Photos from the image-classification dataset "dataset_main" in the GitHub repository Markelowww/diplom. Its 4 classes are: AMD, CSR, DME, ERM.

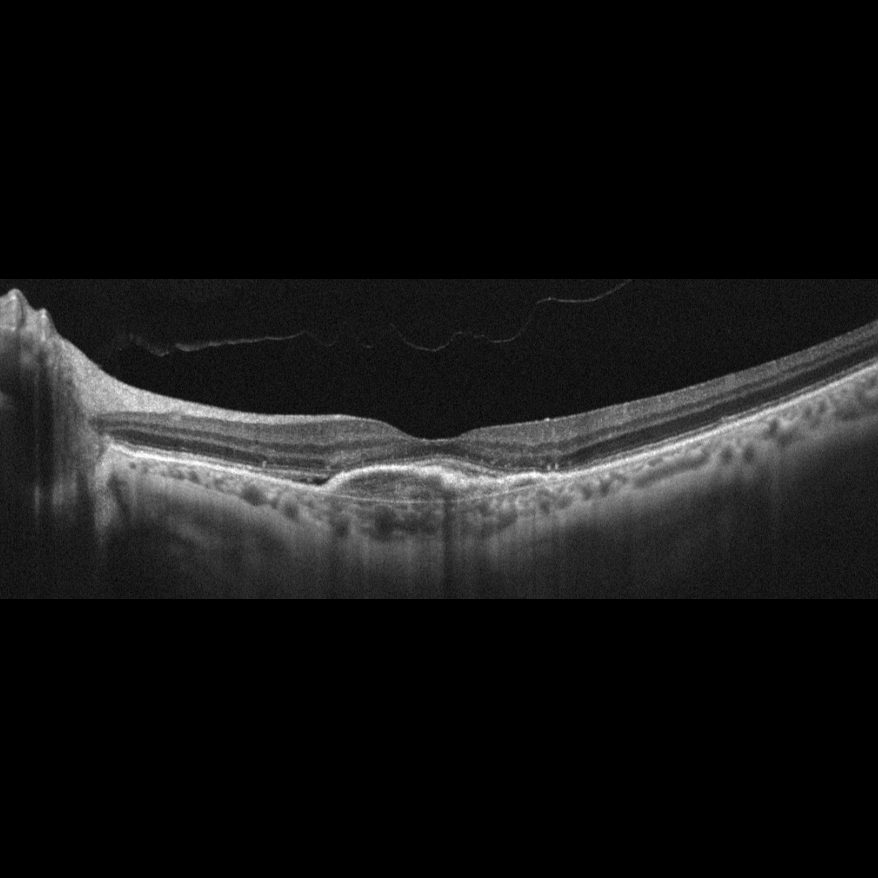
Label: AMD

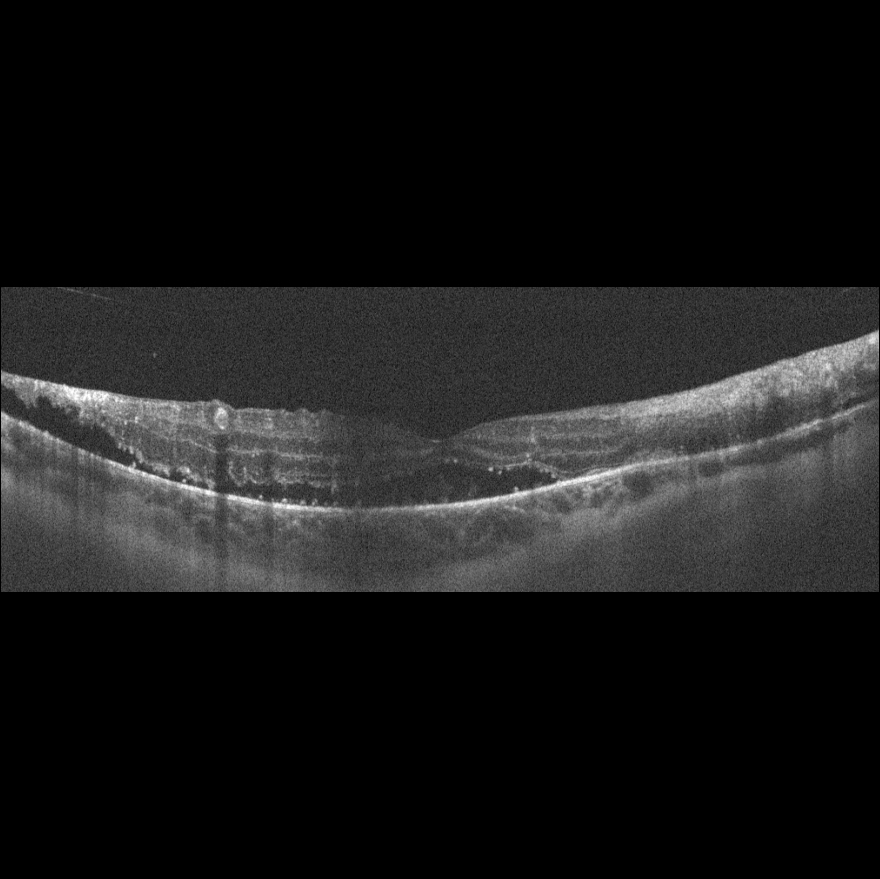
Label: AMD

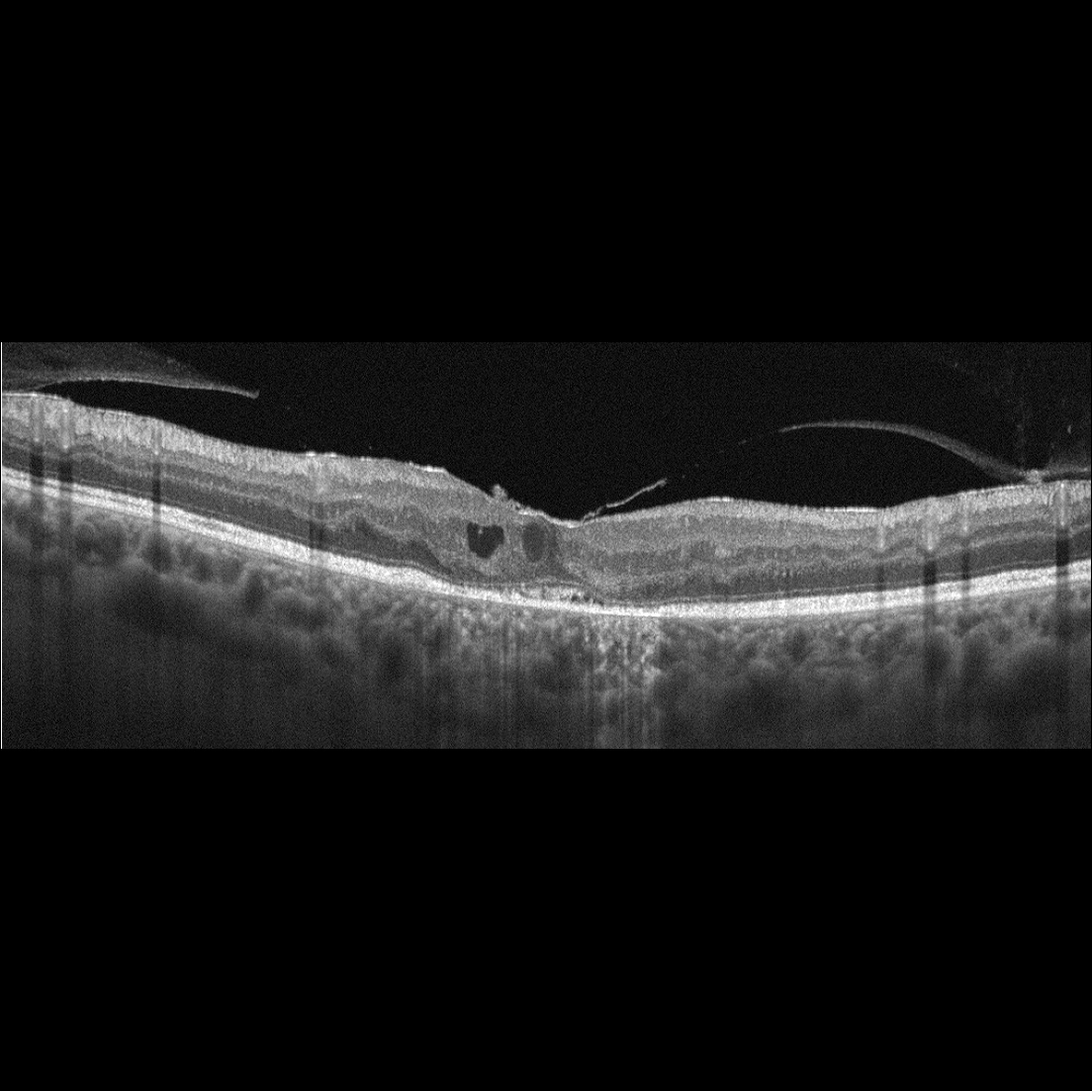
Label: DME

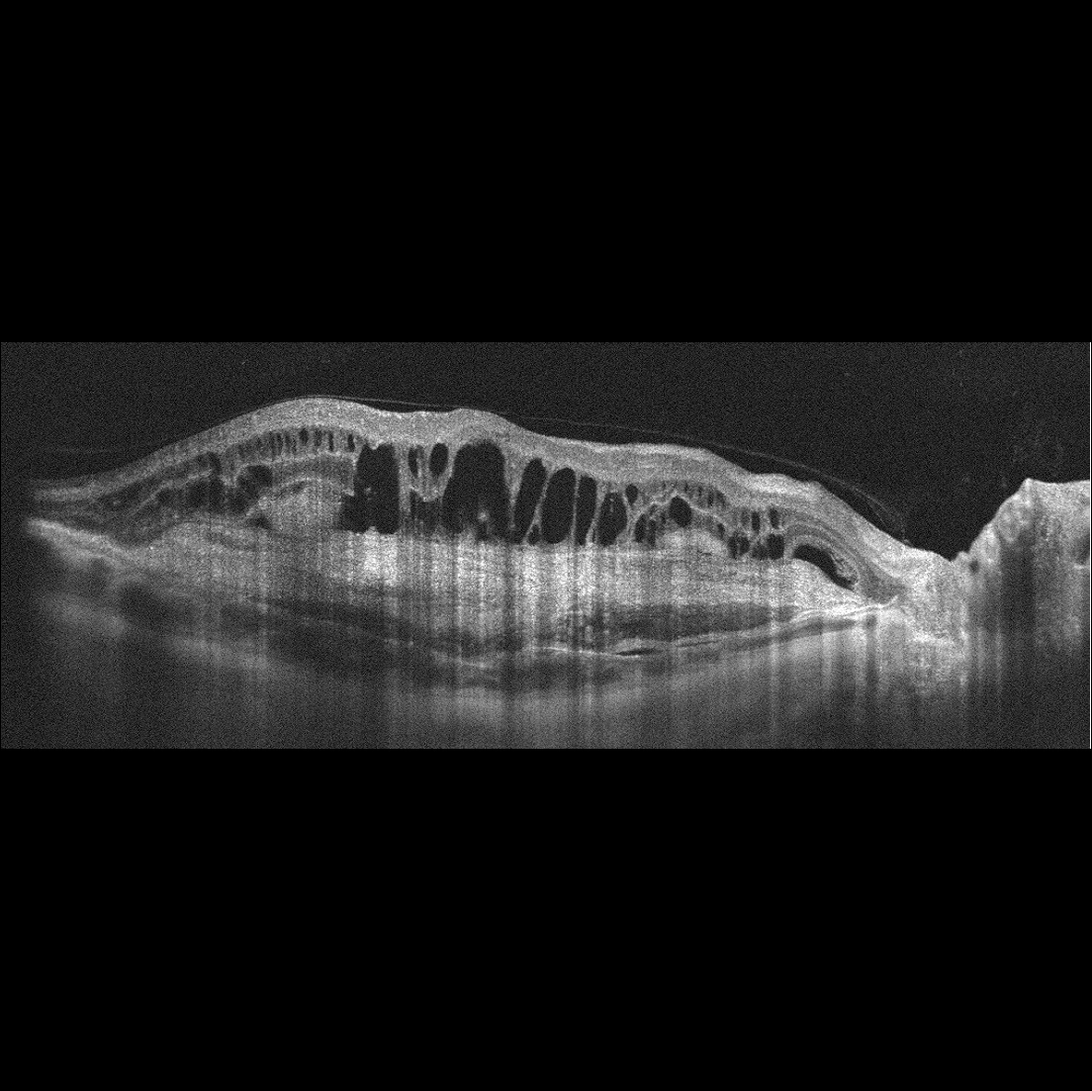
Label: AMD

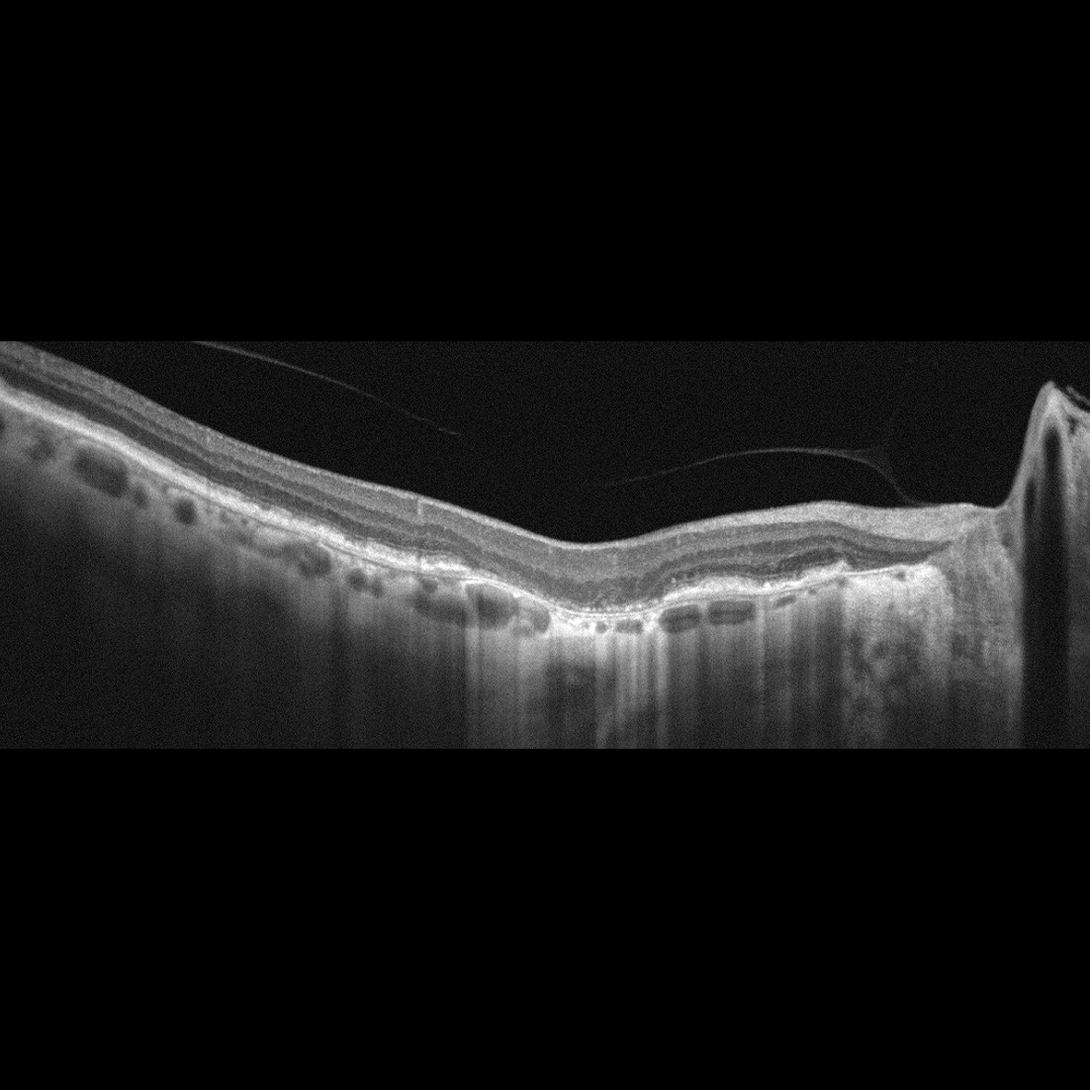
Label: AMD

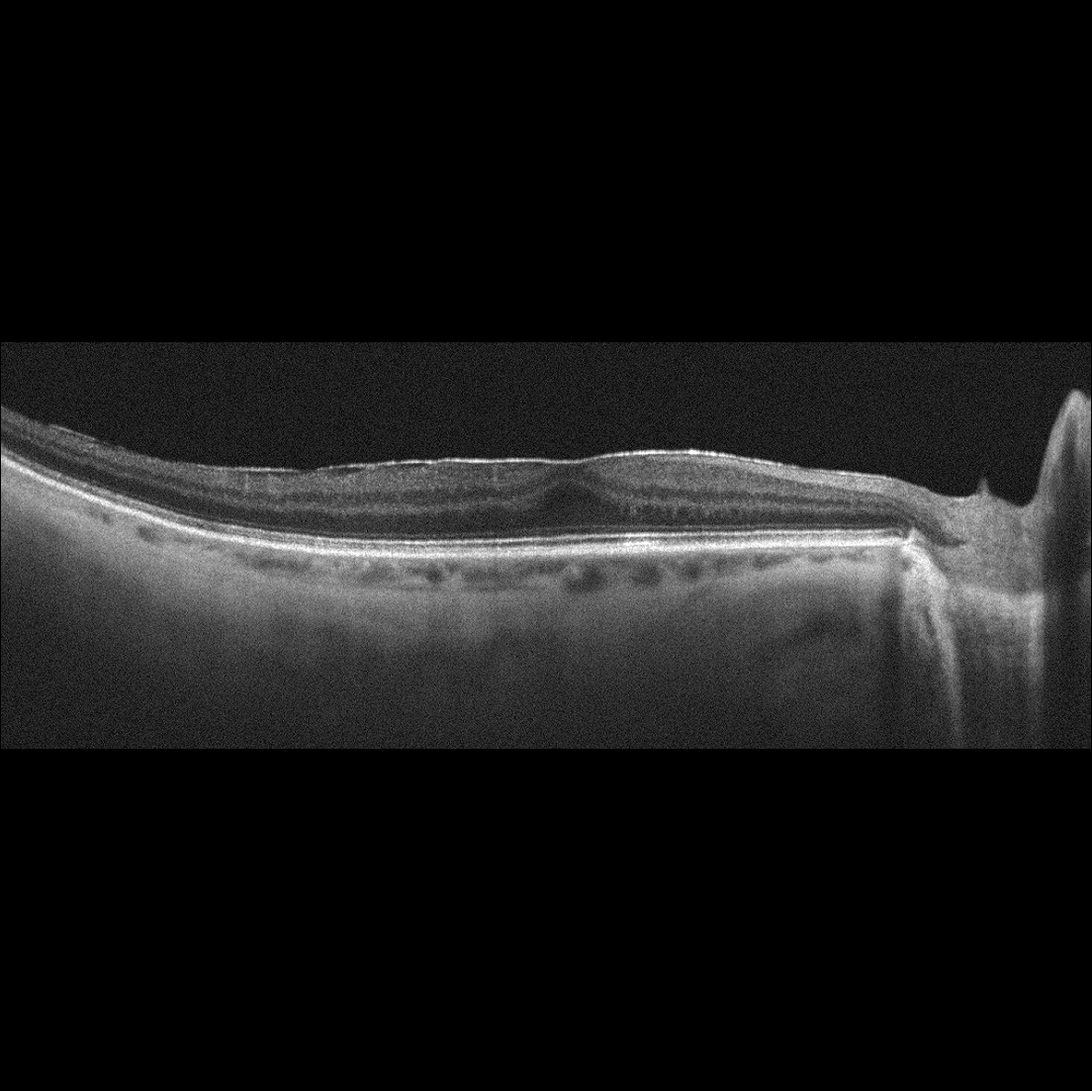
Label: ERM
